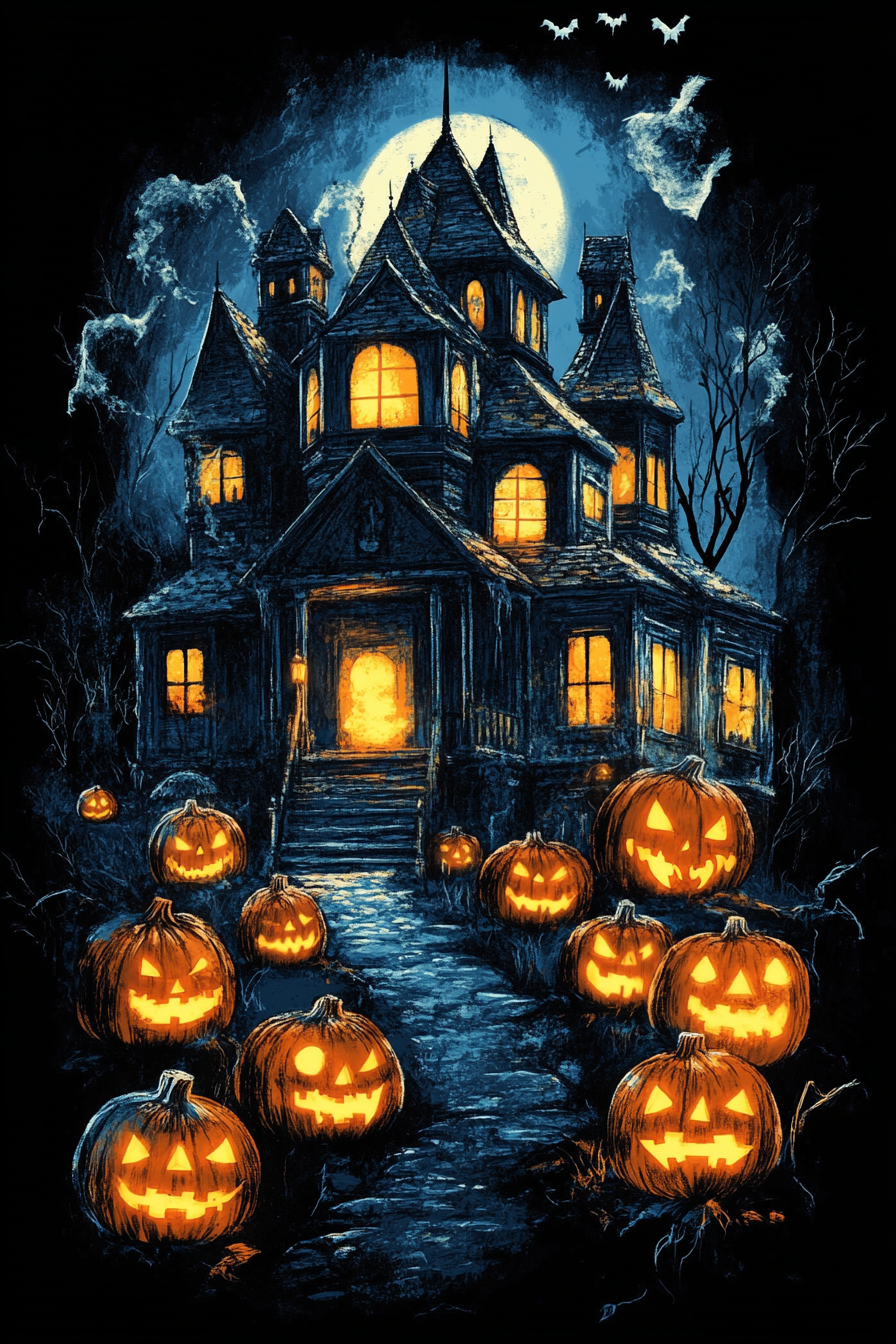
Generation parameters embedded in this image by Midjourney (PNG 'Description' text chunk):
T-shirt with a spooky haunted house surrounded by glowing jack-o'-lanterns and ghostly figures. Black background --ar 2:3 --v 6.1 Job ID: 307578ef-f032-4fdb-8097-0ba387f1e5fd